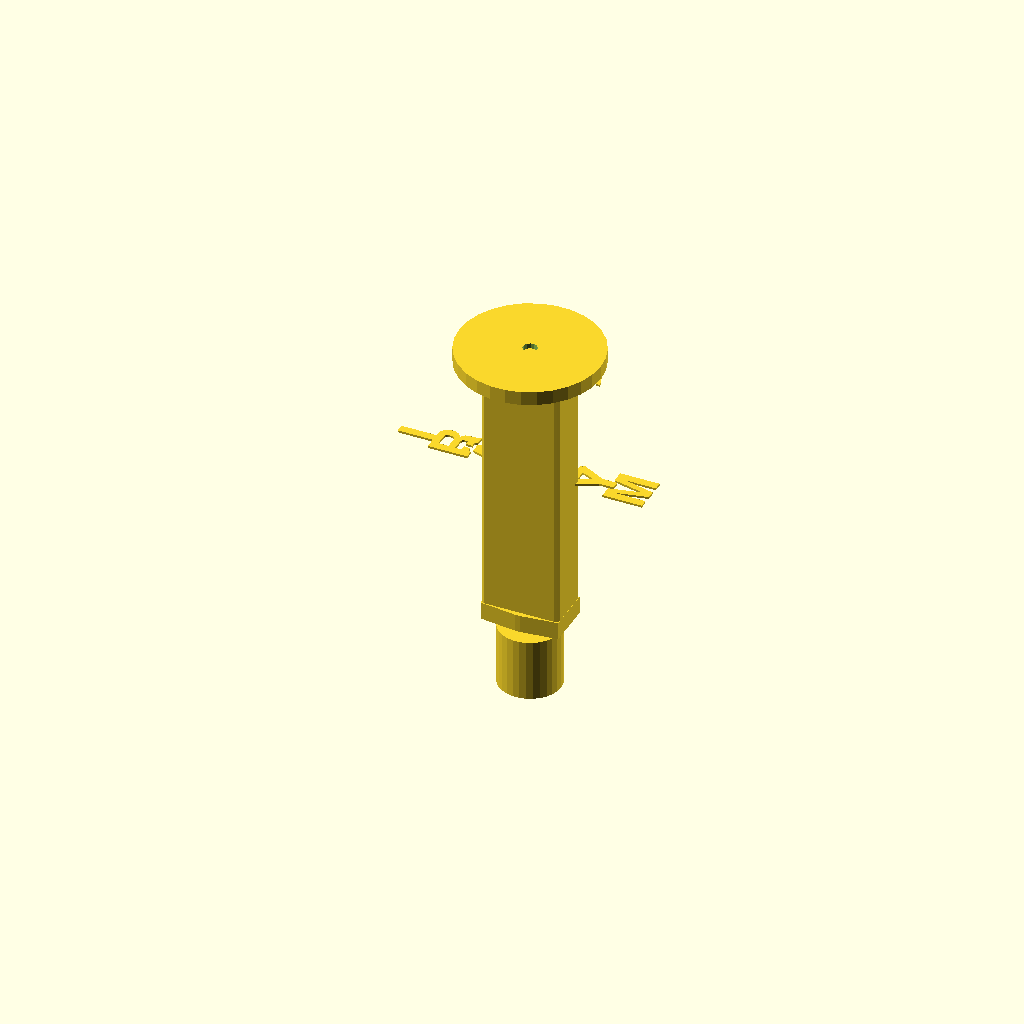
Cell 1 — every parameter at its default value.
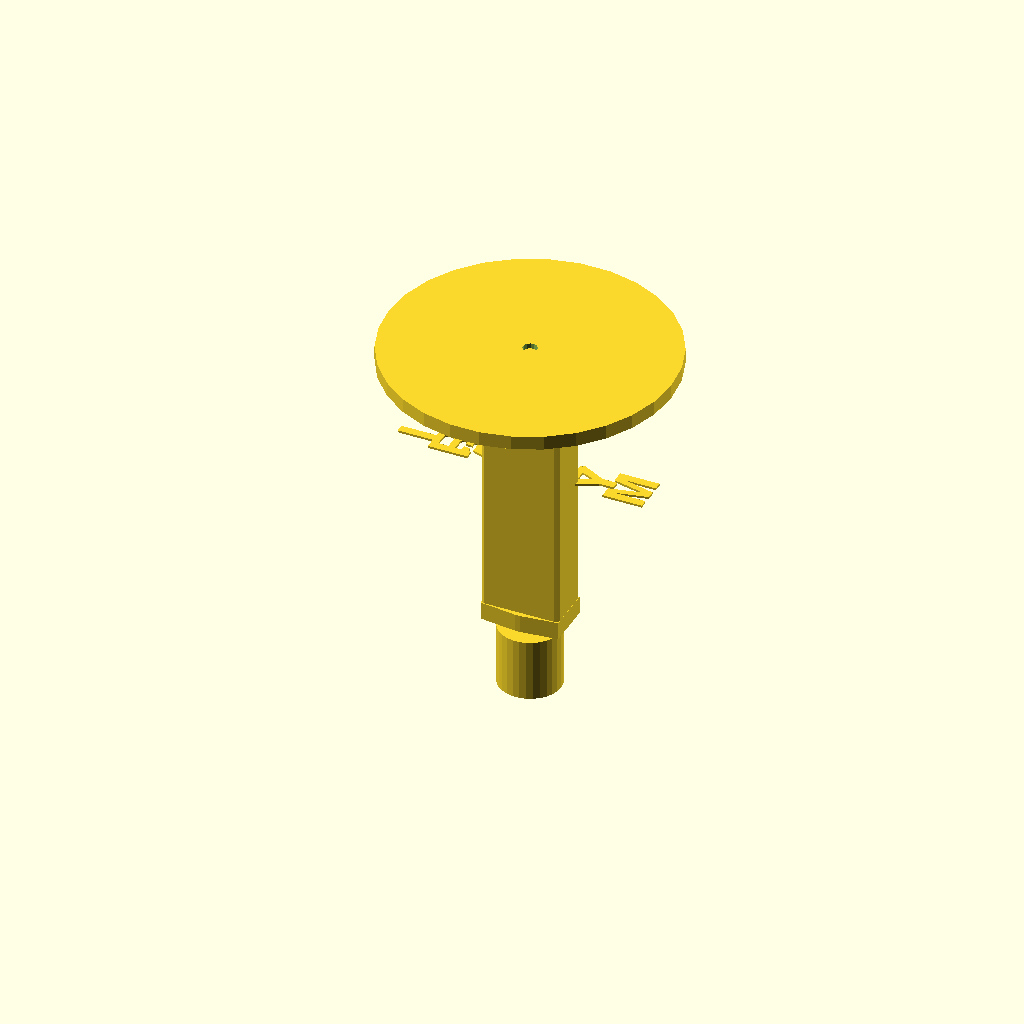
Cell 2: disk_diameter = 160 (everything else at default).
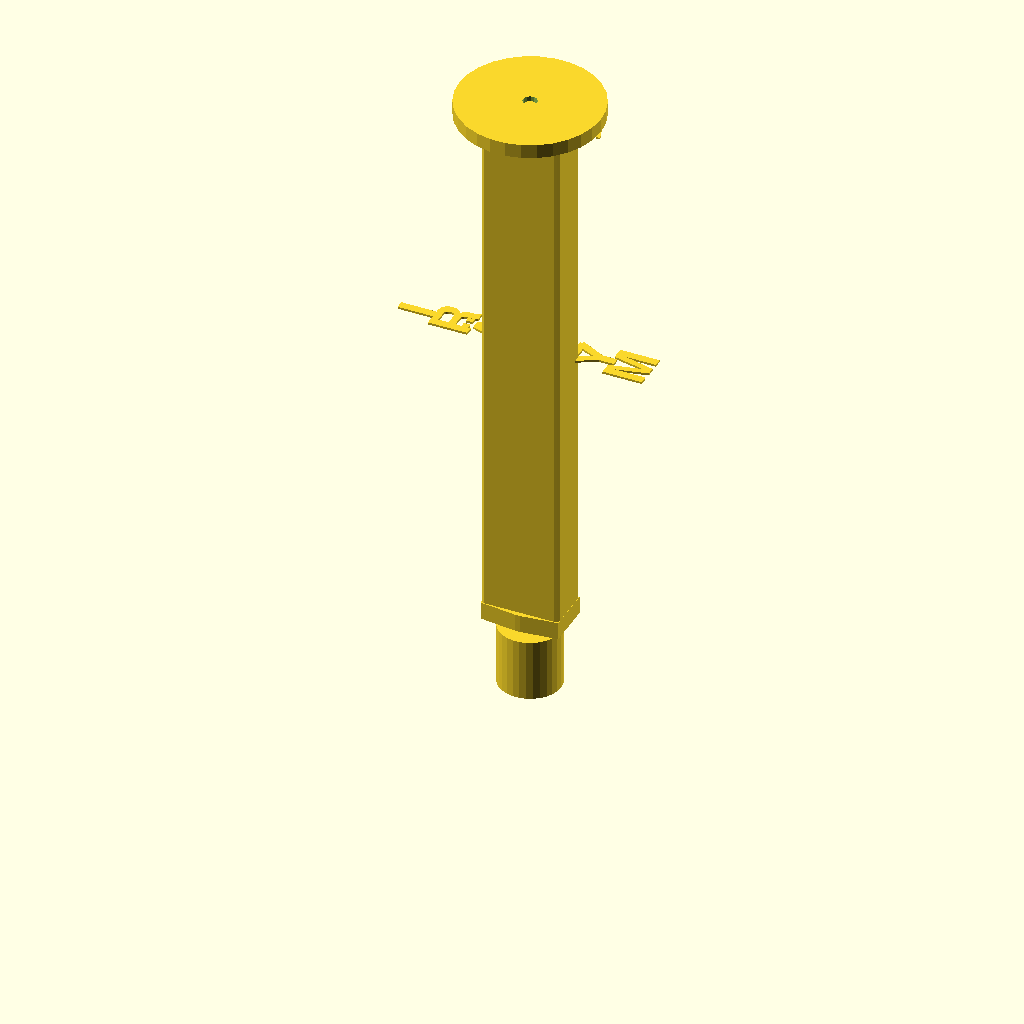
Cell 3 — shaft_height set to 310, the other parameters unchanged.
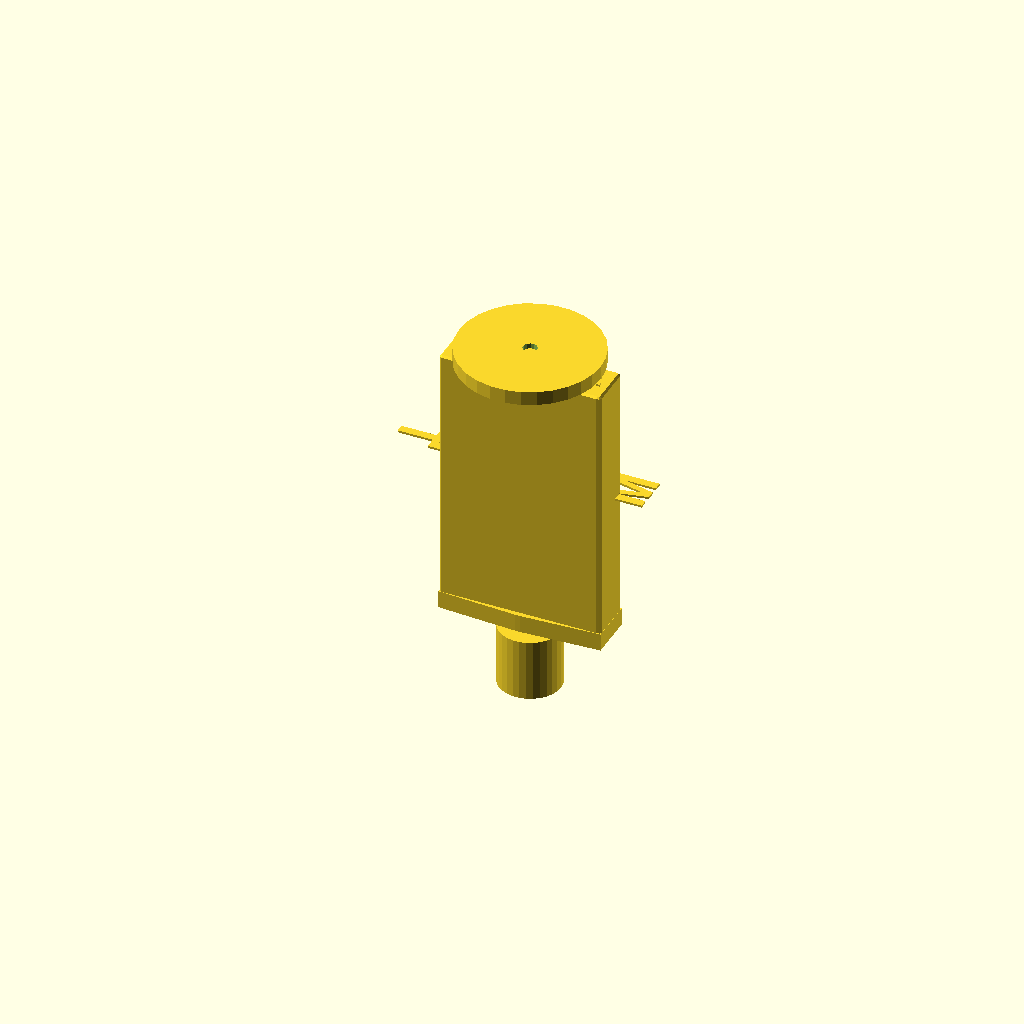
Cell 4 — shaft_width set to 96, the other parameters unchanged.
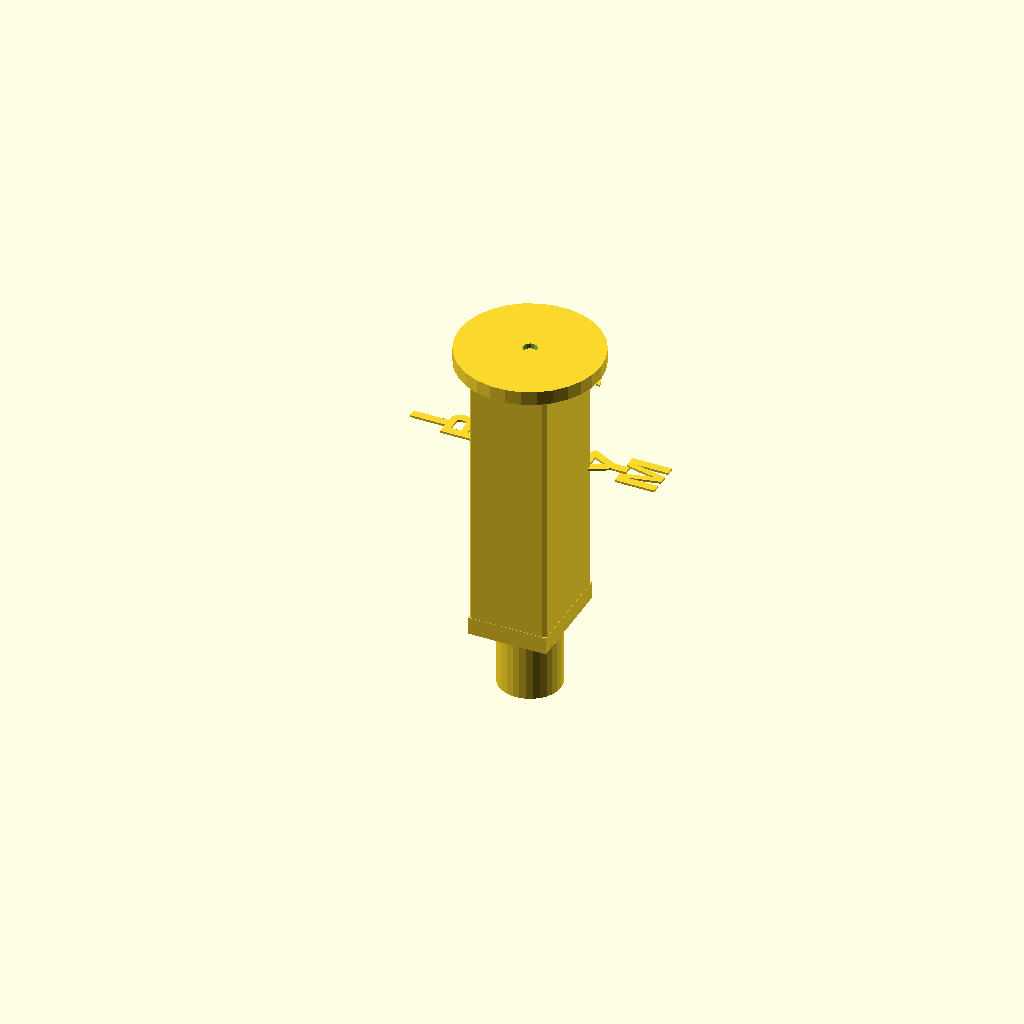
Cell 5: shaft_thickness = 60 (everything else at default).
One fixed orthographic camera (rotation 55°, 0°, 25°; colour scheme Cornfield) for every cell.
The OpenSCAD source (myllari_tap_handle_v2.scad):
// MYLLÄRI Beer Tap Handle - Complete 3D Design
// For Bambu Lab 3D Printing
// 
// Usage: Open in OpenSCAD, then File > Export > Export as STL

// ==================== DIMENSIONS ====================

// Top Disk (Badge) - for flavor logo
disk_diameter = 80;
disk_thickness = 8;

// Text Pillar (Shaft)
shaft_height = 155;
shaft_width = 48;
shaft_thickness = 30;
text_depth = 1.2;  // How much text protrudes

// Transition (Neck)
neck_height = 10;

// Nut Base (with M10 nut recess)
base_height = 35;
base_diameter = 35;
m10_nut_outer = 17;  // M10 hex nut width across flats
m10_nut_inner = 10;   // M10 thread inner diameter
nut_hole_depth = 8;

// Keyway (Anti-rotation)
keyway_width = 20;
keyway_depth = 5;

// Fillet
fillet = 2;

// ==================== MODULES ====================

module rounded_box(w, h, d, r) {
    // Box with rounded edges
    hull() {
        // 8 corners
        translate([w/2 - r, h/2 - r, d/2 - r]) sphere(r);
        translate([w/2 - r, -(h/2 - r), d/2 - r]) sphere(r);
        translate([-(w/2 - r), h/2 - r, d/2 - r]) sphere(r);
        translate([-(w/2 - r), -(h/2 - r), d/2 - r]) sphere(r);
        translate([w/2 - r, h/2 - r, -(d/2 - r)]) sphere(r);
        translate([w/2 - r, -(h/2 - r), -(d/2 - r)]) sphere(r);
        translate([-(w/2 - r), h/2 - r, -(d/2 - r)]) sphere(r);
        translate([-(w/2 - r), -(h/2 - r), -(d/2 - r)]) sphere(r);
    }
}

module hex_nut(size, height) {
    // Hexagon nut
    cylinder(r = size * 0.58, h = height, $fn = 6, center = true);
}

module text_extruded(message, size, depth) {
    // Extruded 3D text
    linear_extrude(height = depth, convexity = 5) {
        text(message, size = size, font = "Helvetica:style=Bold", 
             halign = "center", valign = "center");
    }
}

// ==================== MAIN TAP HANDLE ====================

module tap_handle_base() {
    // === BASE (Nut Mount) ===
    translate([0, 0, base_height/2]) {
        // Main cylinder
        cylinder(r = base_diameter/2, h = base_height, center = true);
        
        // Hex nut recess (from bottom)
        translate([0, 0, -base_height/2 + 1]) {
            difference() {
                hex_nut(m10_nut_outer, nut_hole_depth + 2);
                // Inner thread hole
                cylinder(r = m10_nut_inner/2, h = nut_hole_depth + 4, center = true);
            }
        }
    }
    
    // === NECK (Transition) ===
    translate([0, 0, base_height + neck_height/2]) {
        // Smooth transition from rectangle to circle
        linear_extrude(height = neck_height, convexity = 4) {
            hull() {
                square([shaft_width - fillet*2, shaft_thickness - fillet*2], center = true);
                circle(r = base_diameter/2 - fillet);
            }
        }
    }
    
    // === SHAFT (Main Pillar) ===
    translate([0, 0, base_height + neck_height + shaft_height/2]) {
        // Main pillar
        rounded_box(shaft_width - fillet*2, shaft_thickness - fillet*2, shaft_height - fillet*2, fillet);
        
        // MYLLÄRI Text - Vertical on front face
        // Text runs bottom to top
        translate([0, shaft_thickness/2 + text_depth/2, 0]) {
            // Rotate text to be vertical
            rotate([0, 0, 90]) {
                // Each letter positioned vertically
                // M
                translate([0, -50, 0]) text_extruded("M", 22, text_depth);
                // Y
                translate([0, -30, 0]) text_extruded("Y", 22, text_depth);
                // L
                translate([0, -10, 0]) text_extruded("L", 22, text_depth);
                // L
                translate([0, 10, 0]) text_extruded("L", 22, text_depth);
                // Ä
                translate([0, 30, 0]) text_extruded("Ä", 22, text_depth);
                // R
                translate([0, 50, 0]) text_extruded("R", 22, text_depth);
                // I
                translate([0, 70, 0]) text_extruded("I", 22, text_depth);
            }
        }
    }
    
    // === KEYWAY (Anti-rotation slot) ===
    translate([0, 0, base_height + neck_height + shaft_height + keyway_depth/2]) {
        cube([keyway_width, shaft_thickness, keyway_depth], center = true);
    }
}

module top_disk(flavor_name = "MIAMI NEIPA", abv = "5.5%") {
    total_height = base_height + neck_height + shaft_height;
    
    translate([0, 0, total_height + disk_thickness/2]) {
        // Main disk
        difference() {
            cylinder(r = disk_diameter/2, h = disk_thickness, center = true);
            // Center screw hole
            cylinder(r = 4, h = disk_thickness + 2, center = true);
        }
        
        // Connection protrusion (fits into keyway)
        translate([0, 0, -disk_thickness/2]) {
            cube([keyway_width - 0.3, keyway_width - 0.3, 4], center = true);
        }
        
        // Flavor name circle (embossed area)
        translate([0, 0, -disk_thickness/2 - 0.5]) {
            difference() {
                cylinder(r = disk_diameter/2 - 12, h = 1.5, center = true);
                cylinder(r = disk_diameter/2 - 18, h = 3, center = true);
            }
        }
        
        // Flavor text (inside the circle)
        translate([0, 0, -disk_thickness/2 - 0.8]) {
            rotate([0, 0, 0]) {
                // Flavor name
                linear_extrude(height = 1, convexity = 5) {
                    text(flavor_name, size = 10, font = "Helvetica:style=Bold",
                         halign = "center", valign = "center");
                }
                // ABV
                translate([0, -10, 0]) {
                    linear_extrude(height = 1, convexity = 5) {
                        text(abv, size = 8, font = "Helvetica",
                             halign = "center", valign = "center");
                    }
                }
            }
        }
    }
}

// ==================== RENDER ====================

// Show base + shaft
tap_handle_base();

// Show top disk (flavor)
top_disk("MIAMI NEIPA", "5.5%");

// Optional: Show exploded view
// translate([0, 80, 0]) tap_handle_base();
// translate([0, -80, 0]) top_disk();
Customizer parameters (derived from the source; name, type, default, range or options):
disk_diameter: number, default 80
disk_thickness: number, default 8
shaft_height: number, default 155
shaft_width: number, default 48
shaft_thickness: number, default 30
text_depth: number, default 1.2
neck_height: number, default 10
base_height: number, default 35
base_diameter: number, default 35
m10_nut_outer: number, default 17
m10_nut_inner: number, default 10
nut_hole_depth: number, default 8
keyway_width: number, default 20
keyway_depth: number, default 5
fillet: number, default 2
